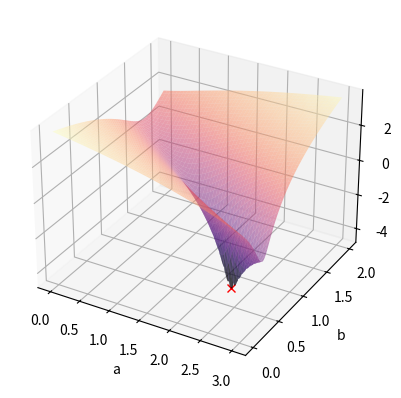

Write Python code to recreate this figure.
import numpy as np
import matplotlib.pyplot as plt 
from matplotlib import cm

# Funksjon som vi vil plotte
def funk(x,y):
#    return x**2 + y**2
    return (3-(x+ y*1))**2 + (4-(x+y*2.5))**2 + (4.5-(x+y*3))**2

# Grenser for x og y (hardkoda)
xMin = 0;
xMax = 3;
yMin = 0;
yMax = 2;

# Vektor - og matriser - med funksjonsverdiar (200 pkt i kvar retning)
x = np.linspace(xMin, xMax, 200)
y = np.linspace(yMin, yMax, 200)
xx, yy = np.meshgrid(x, y)

# Matrise med z-verdiar
zz = funk(xx, yy)

# Ny 3d-figur til å lage flateplott
fig = plt.figure(1)
ax = fig.add_subplot(111, projection='3d')
# Lagar flateplott i rommet
surf = ax.plot_surface(xx, yy, np.log(zz), cmap = cm.magma, alpha = .5)
Aminval = 2.25
Bminval = 0.731
Cminval = funk(Aminval, Bminval)
ax.plot(Aminval, Bminval, np.log(Cminval), 'rx')
# Tekst på aksane
ax.set_xlabel('a')
ax.set_ylabel('b')
